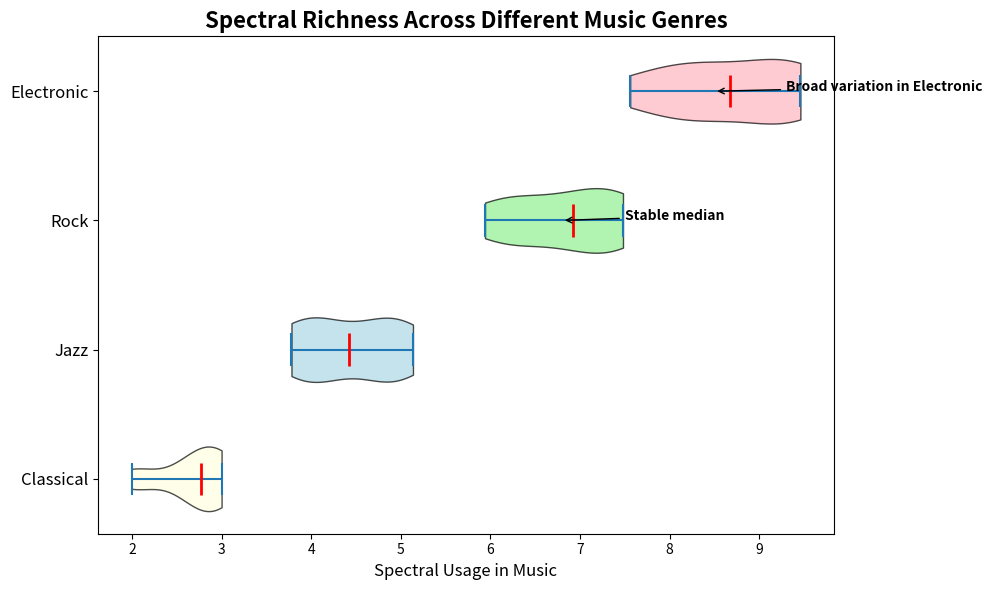

The script that saved this image:
import matplotlib.pyplot as plt
import numpy as np

# Backstory and Title:
# In an alternate universe, music appreciation is quantified analytically. Different genres of music are assessed based on their spectral range usage. 
# This chart compares the spectral richness and variation in different genres of music using a violin plot.

# Constructed data representing the spectral ranges used in various genres of music
# Units are hypothetical measures of spectral richness from 0 to 10 for simplicity
classical_music = [2.1, 2.3, 2.8, 2.7, 2.5, 2.6, 2.9, 3.0, 2.8, 2.7]
jazz_music = [4.0, 4.2, 4.4, 4.5, 4.6, 4.3, 4.2, 4.1, 4.8, 4.7]
rock_music = [6.5, 6.6, 6.7, 6.8, 6.9, 6.7, 6.5, 6.8, 6.9, 7.0]
electronic_music = [8.3, 8.4, 8.5, 8.6, 8.7, 8.6, 8.5, 8.4, 8.8, 8.9]

# For better visual variation in the violin plot
variation_factors = [0.95, 0.9, 1.05, 1.1, 1.08, 0.98, 0.96, 1.0, 1.07, 1.02]
classical_var = np.multiply(classical_music, variation_factors)
jazz_var = np.multiply(jazz_music, variation_factors)
rock_var = np.multiply(rock_music, variation_factors)
electronic_var = np.multiply(electronic_music, variation_factors)

# Prepare data for violin plot
violin_plot_data = [classical_var, jazz_var, rock_var, electronic_var]
labels = ["Classical", "Jazz", "Rock", "Electronic"]

# Create the figure and a single subplot for the violin plot
fig, ax = plt.subplots(figsize=(10, 6))

# Create the violin plot
violin_parts = ax.violinplot(violin_plot_data, vert=False, showmeans=False, showmedians=True)

# Colors for the violin plot
colors = ['lightyellow', 'lightblue', 'lightgreen', 'lightpink']
for pc, color in zip(violin_parts['bodies'], colors):
    pc.set_facecolor(color)
    pc.set_edgecolor('black')
    pc.set_alpha(0.7)

# Set color for median lines
violin_parts['cmedians'].set_color('red')
violin_parts['cmedians'].set_linewidth(2)

# Titles and labels
ax.set_title("Spectral Richness Across Different Music Genres", fontsize=16, fontweight='bold')
ax.set_xlabel("Spectral Usage in Music", fontsize=12)
ax.set_yticks(np.arange(1, len(labels) + 1))
ax.set_yticklabels(labels, fontsize=12)

# Annotate to enrich the plot with additional information
ax.annotate('Broad variation in Electronic', xy=(8.5, 4), xytext=(9.3, 4),
            arrowprops=dict(facecolor='black', arrowstyle="->"),
            fontsize=10, fontweight='bold')
ax.annotate('Stable median', xy=(6.8, 3), xytext=(7.5, 3),
            arrowprops=dict(facecolor='black', arrowstyle="->"),
            fontsize=10, fontweight='bold')

# Adjust layout to ensure no overlapping elements
plt.tight_layout()

# Show the plot
plt.show()
